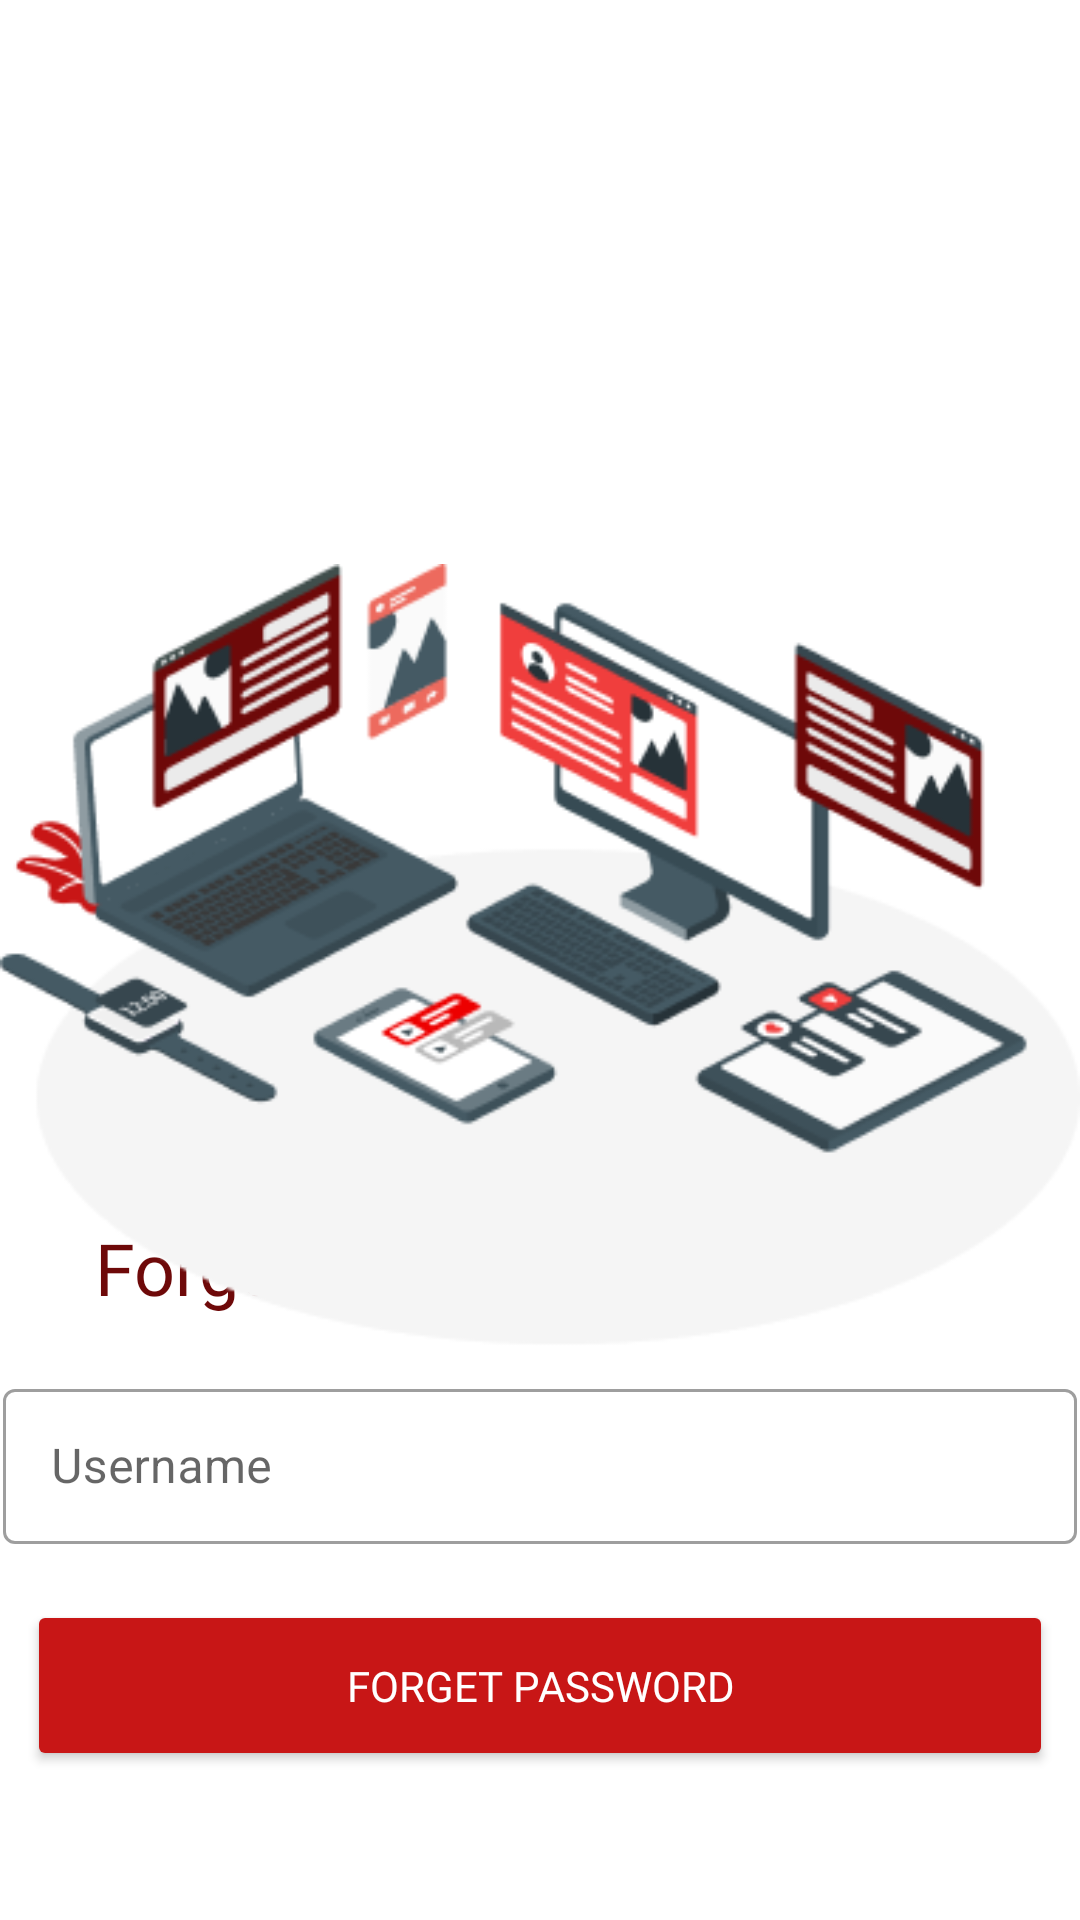

Layout XML and referenced resources for this Android screen:
<!-- AndroidManifest.xml: application theme Theme.TopJobApp -->
<!-- res/layout/activity_seeker__forget__password.xml -->
<?xml version="1.0" encoding="utf-8"?>
<androidx.constraintlayout.widget.ConstraintLayout xmlns:android="http://schemas.android.com/apk/res/android"
    xmlns:app="http://schemas.android.com/apk/res-auto"
    xmlns:tools="http://schemas.android.com/tools"
    android:layout_width="match_parent"
    android:layout_height="match_parent"
    tools:context=".UserManagement_Profile.Seeker_Forget_Password">

    <Button
        android:id="@+id/u_fgt"
        android:layout_width="342dp"
        android:layout_height="57dp"
        android:backgroundTint="#C81616"
        android:fontFamily="@font/poppins_bold"
        android:text="Forget Password"
        android:textColor="#FFFFFF"
        app:cornerRadius="12dip"
        app:layout_constraintBottom_toBottomOf="parent"
        app:layout_constraintEnd_toEndOf="parent"
        app:layout_constraintStart_toStartOf="parent"
        app:layout_constraintTop_toTopOf="parent"
        app:layout_constraintVertical_bias="0.915" />

    <ImageButton
        android:id="@+id/u_fbtn"
        android:layout_width="43dp"
        android:layout_height="37dp"
        android:layout_marginEnd="140dp"
        android:layout_toStartOf="@+id/textView2"
        android:backgroundTint="#00000000"
        app:layout_constraintBottom_toBottomOf="parent"
        app:layout_constraintEnd_toEndOf="parent"
        app:layout_constraintHorizontal_bias="0.044"
        app:layout_constraintStart_toStartOf="parent"
        app:layout_constraintTop_toTopOf="parent"
        app:layout_constraintVertical_bias="0.023"
        app:srcCompat="@drawable/arrowhit"
        app:tint="@color/black" />

    <TextView
        android:id="@+id/u_text13"
        android:layout_width="223dp"
        android:layout_height="41dp"
        android:layout_marginTop="68dp"
        android:fontFamily="@font/nunito_extrabold"
        android:text="Forget Password"
        android:textAlignment="center"
        android:textColor="#6E0909"
        android:textSize="24sp"
        app:layout_constraintBottom_toBottomOf="parent"
        app:layout_constraintEnd_toEndOf="parent"
        app:layout_constraintHorizontal_bias="0.076"
        app:layout_constraintStart_toStartOf="parent"
        app:layout_constraintTop_toTopOf="parent"
        app:layout_constraintVertical_bias="0.637" />

    <ImageView
        android:id="@+id/imageView10"
        android:layout_width="wrap_content"
        android:layout_height="wrap_content"
        android:layout_marginTop="180dp"
        app:layout_constraintEnd_toEndOf="parent"
        app:layout_constraintStart_toStartOf="parent"
        app:layout_constraintTop_toTopOf="parent"
        app:srcCompat="@drawable/amico" />

    <com.google.android.material.textfield.TextInputLayout
        android:id="@+id/u_fname"
        style="@style/Widget.MaterialComponents.TextInputLayout.OutlinedBox"
        android:layout_width="358dp"
        android:layout_height="57dp"
        android:layout_marginStart="32dp"
        android:layout_marginEnd="32dp"
        android:hint="Username"
        app:boxBackgroundMode="outline"
        app:endIconMode="clear_text"
        app:layout_constraintBottom_toBottomOf="parent"
        app:layout_constraintEnd_toEndOf="parent"
        app:layout_constraintHorizontal_bias="0.5"
        app:layout_constraintStart_toStartOf="parent"
        app:layout_constraintTop_toBottomOf="@+id/u_text13"
        app:layout_constraintVertical_bias="0.076">

        <com.google.android.material.textfield.TextInputEditText

            android:layout_width="match_parent"
            android:layout_height="wrap_content">

        </com.google.android.material.textfield.TextInputEditText>

    </com.google.android.material.textfield.TextInputLayout>
</androidx.constraintlayout.widget.ConstraintLayout>
<!-- resources referenced by this layout -->
<resources>
  <color name="black">#FF000000</color>
  <!-- drawable amico: png bitmap (drawable, 34798 bytes) -->
  <style name="Theme.TopJobApp" parent="Theme.MaterialComponents.DayNight.NoActionBar">
          
          <item name="colorPrimary">@color/purple_500</item>
          <item name="colorPrimaryVariant">@color/purple_700</item>
          <item name="colorOnPrimary">@color/white</item>
          
          <item name="colorSecondary">@color/teal_200</item>
          <item name="colorSecondaryVariant">@color/teal_700</item>
          <item name="colorOnSecondary">@color/black</item>
          
          <item name="android:statusBarColor" tools:targetApi="l">?attr/colorPrimaryVariant</item>
          
      </style>
  <color name="purple_500">#C81616</color>
  <color name="purple_700">#C32C2C</color>
  <color name="white">#FFFFFFFF</color>
  <color name="teal_200">#FF03DAC5</color>
  <color name="teal_700">#FF018786</color>
</resources>
